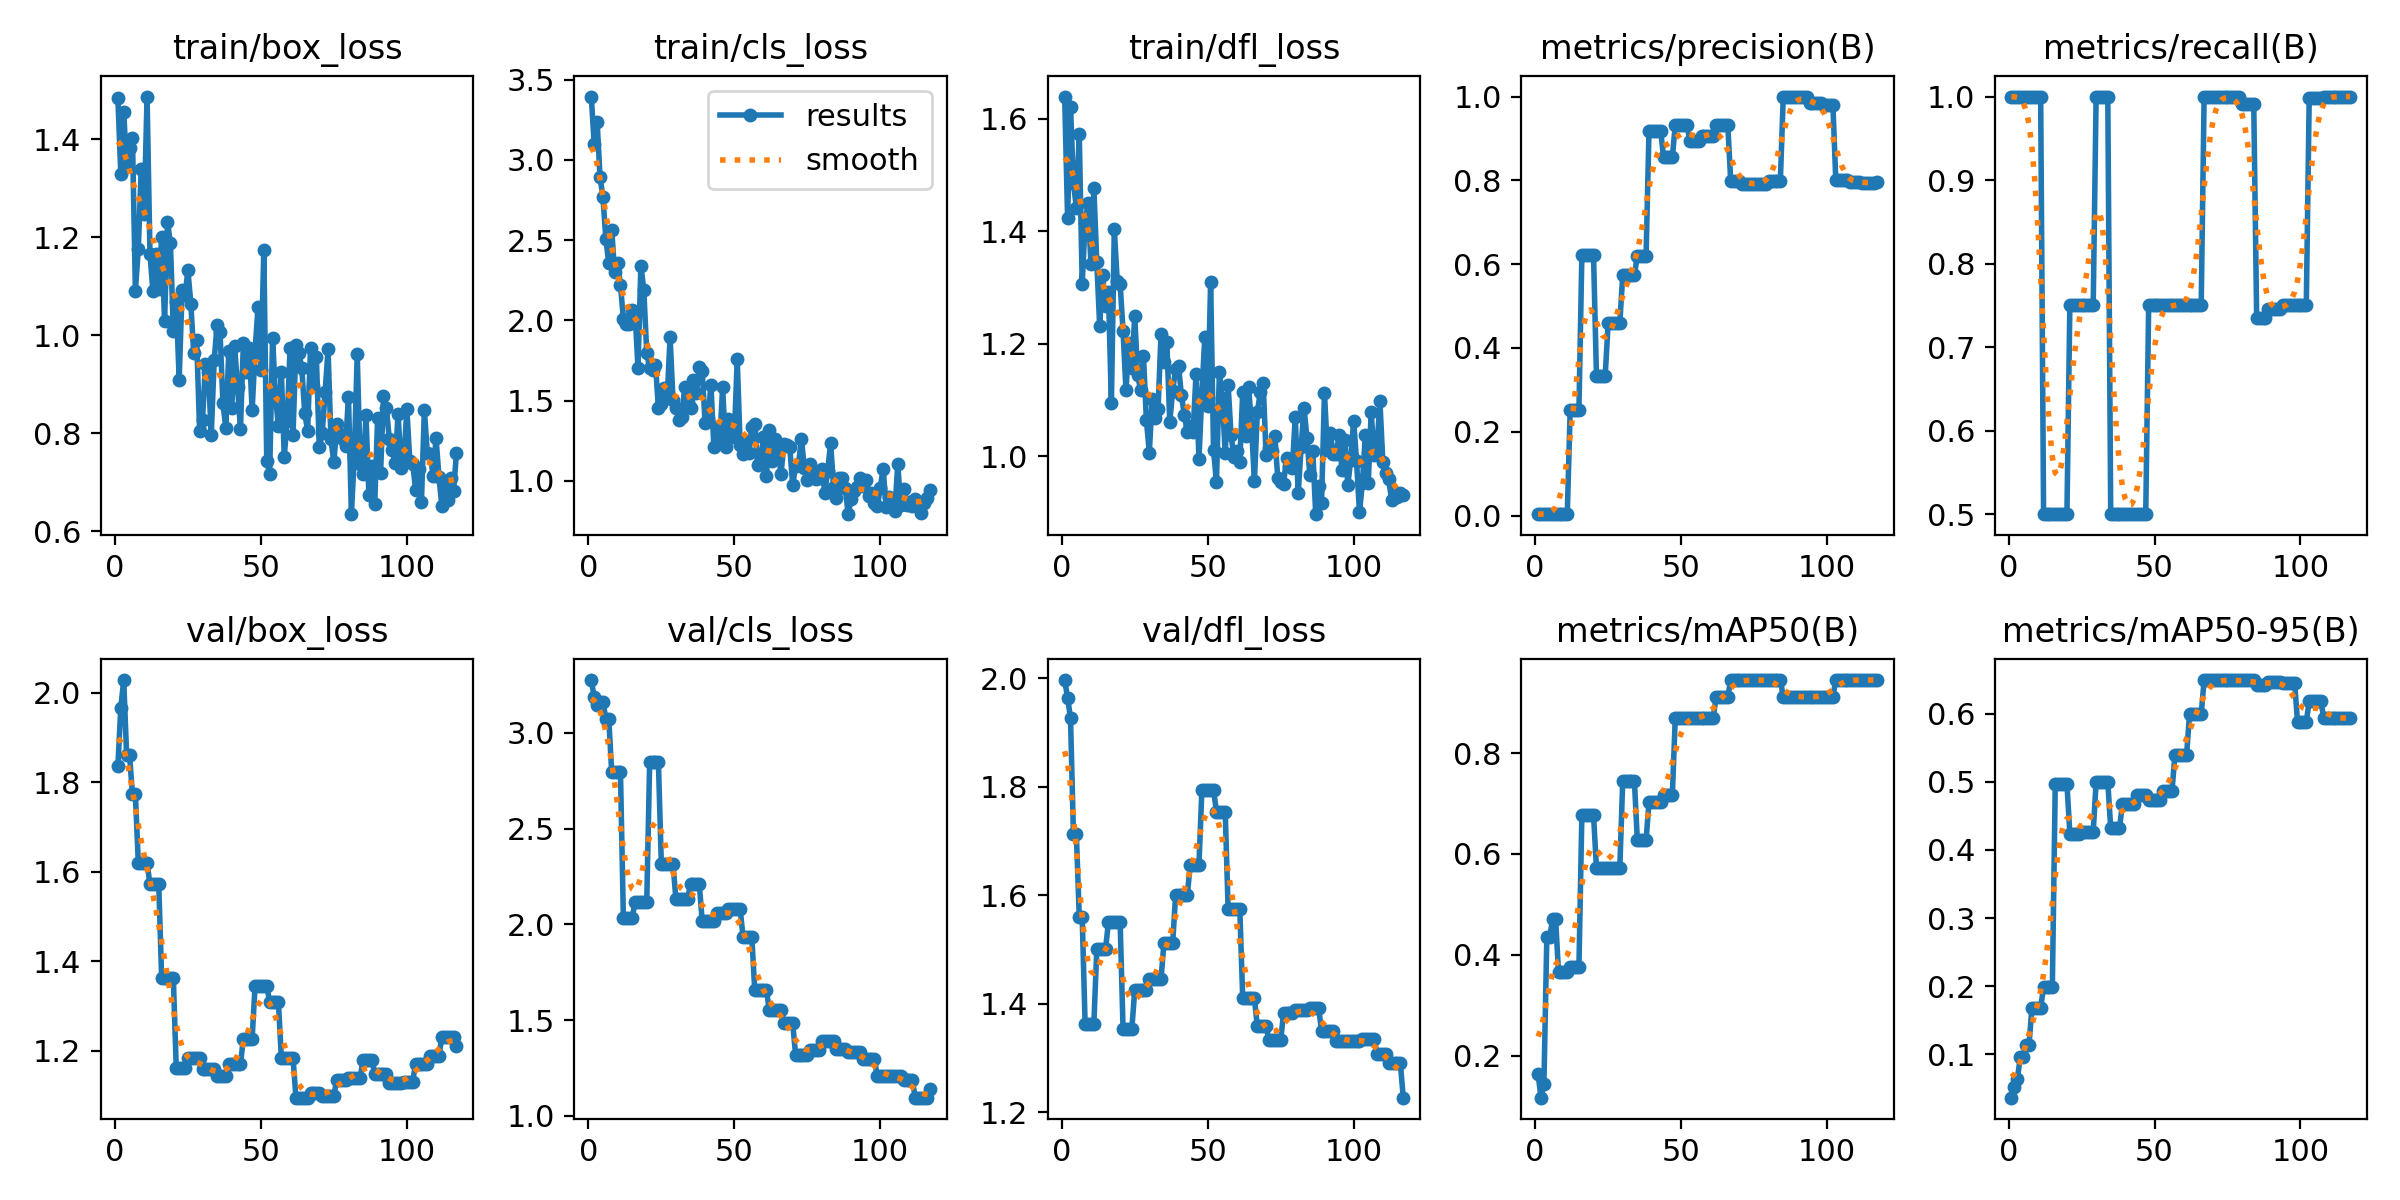

The file beside this chart, header and first rows:
epoch, time, train/box_loss, train/cls_loss, train/dfl_loss, metrics/precision(B), metrics/recall(B), metrics/mAP50(B), metrics/mAP50-95(B), val/box_loss, val/cls_loss, val/dfl_loss, lr/pg0, lr/pg1, lr/pg2
1, 1.85, 1.484, 3.395, 1.64, 0.00333, 1, 0.164, 0.03589, 1.836, 3.276, 1.997, 3e-05, 3e-05, 0.09403
2, 2.455, 1.329, 3.1, 1.423, 0.00333, 1, 0.1166, 0.0509, 1.967, 3.187, 1.964, 6.46782e-05, 6.46782e-05, 0.08706
3, 3.041, 1.455, 3.239, 1.621, 0.00333, 1, 0.1428, 0.06274, 2.029, 3.145, 1.927, 9.901e-05, 9.901e-05, 0.0801
4, 3.686, 1.345, 2.893, 1.486, 0.00333, 1, 0.4357, 0.09506, 1.861, 3.161, 1.713, 0.000133, 0.000133, 0.07313
5, 4.272, 1.382, 2.768, 1.442, 0.00333, 1, 0.4357, 0.09506, 1.861, 3.161, 1.713, 0.0001666, 0.0001666, 0.06617
6, 4.883, 1.402, 2.504, 1.573, 0.00333, 1, 0.4712, 0.1134, 1.773, 3.074, 1.56, 0.0001999, 0.0001999, 0.0592
7, 5.462, 1.091, 2.359, 1.306, 0.00333, 1, 0.4712, 0.1134, 1.773, 3.074, 1.56, 0.0002329, 0.0002329, 0.05223
8, 6.04, 1.176, 2.565, 1.415, 0.00333, 1, 0.366, 0.1679, 1.62, 2.794, 1.363, 0.0002655, 0.0002655, 0.04527
9, 6.621, 1.339, 2.301, 1.45, 0.00333, 1, 0.366, 0.1679, 1.62, 2.794, 1.363, 0.0002977, 0.0002977, 0.0383
10, 7.183, 1.247, 2.355, 1.342, 0.00333, 1, 0.366, 0.1679, 1.62, 2.794, 1.363, 0.0003296, 0.0003296, 0.03133
11, 7.722, 1.487, 2.22, 1.477, 0.00333, 1, 0.366, 0.1679, 1.62, 2.794, 1.363, 0.0003612, 0.0003612, 0.02436
12, 8.275, 1.166, 2.01, 1.345, 0.2527, 0.5, 0.3763, 0.1988, 1.572, 2.032, 1.5, 0.0003924, 0.0003924, 0.01739
13, 8.826, 1.09, 1.977, 1.231, 0.2527, 0.5, 0.3763, 0.1988, 1.572, 2.032, 1.5, 0.0004233, 0.0004233, 0.01042
14, 9.459, 1.166, 1.978, 1.322, 0.2527, 0.5, 0.3763, 0.1988, 1.572, 2.032, 1.5, 0.0004538, 0.0004538, 0.003454
15, 10, 1.095, 2.068, 1.267, 0.2527, 0.5, 0.3763, 0.1988, 1.572, 2.032, 1.5, 0.0004654, 0.0004654, 0.0004654
16, 10.57, 1.201, 2.053, 1.291, 0.6212, 0.5, 0.6768, 0.4976, 1.362, 2.116, 1.551, 0.0004629, 0.0004629, 0.0004629
17, 11.14, 1.028, 1.704, 1.094, 0.6212, 0.5, 0.6768, 0.4976, 1.362, 2.116, 1.551, 0.0004604, 0.0004604, 0.0004604
18, 11.73, 1.231, 2.342, 1.404, 0.6212, 0.5, 0.6768, 0.4976, 1.362, 2.116, 1.551, 0.0004579, 0.0004579, 0.0004579
19, 12.28, 1.187, 2.188, 1.313, 0.6212, 0.5, 0.6768, 0.4976, 1.362, 2.116, 1.551, 0.0004554, 0.0004554, 0.0004554
20, 12.83, 1.009, 1.797, 1.307, 0.6212, 0.5, 0.6768, 0.4976, 1.362, 2.116, 1.551, 0.000453, 0.000453, 0.000453
21, 13.38, 1.067, 1.702, 1.223, 0.3342, 0.75, 0.5721, 0.424, 1.161, 2.846, 1.353, 0.0004505, 0.0004505, 0.0004505
22, 14, 0.9096, 1.692, 1.117, 0.3342, 0.75, 0.5721, 0.424, 1.161, 2.846, 1.353, 0.000448, 0.000448, 0.000448
23, 14.54, 1.091, 1.724, 1.202, 0.3342, 0.75, 0.5721, 0.424, 1.161, 2.846, 1.353, 0.0004456, 0.0004456, 0.0004456
24, 15.06, 1.081, 1.453, 1.158, 0.3342, 0.75, 0.5721, 0.424, 1.161, 2.846, 1.353, 0.0004431, 0.0004431, 0.0004431
25, 15.6, 1.133, 1.479, 1.249, 0.4588, 0.75, 0.5719, 0.4265, 1.184, 2.315, 1.425, 0.0004406, 0.0004406, 0.0004406
26, 16.13, 1.064, 1.578, 1.145, 0.4588, 0.75, 0.5719, 0.4265, 1.184, 2.315, 1.425, 0.0004381, 0.0004381, 0.0004381
27, 16.65, 0.9628, 1.513, 1.117, 0.4588, 0.75, 0.5719, 0.4265, 1.184, 2.315, 1.425, 0.0004356, 0.0004356, 0.0004356
28, 17.19, 0.9905, 1.895, 1.178, 0.4588, 0.75, 0.5719, 0.4265, 1.184, 2.315, 1.425, 0.0004332, 0.0004332, 0.0004332
29, 17.72, 0.8053, 1.504, 1.064, 0.4588, 0.75, 0.5719, 0.4265, 1.184, 2.315, 1.425, 0.0004307, 0.0004307, 0.0004307
30, 18.26, 0.8276, 1.453, 1.007, 0.573, 1, 0.745, 0.4998, 1.158, 2.132, 1.445, 0.0004282, 0.0004282, 0.0004282
31, 18.79, 0.9417, 1.377, 1.102, 0.573, 1, 0.745, 0.4998, 1.158, 2.132, 1.445, 0.0004258, 0.0004258, 0.0004258
32, 19.39, 0.9244, 1.396, 1.067, 0.573, 1, 0.745, 0.4998, 1.158, 2.132, 1.445, 0.0004233, 0.0004233, 0.0004233
33, 19.94, 0.7971, 1.586, 1.084, 0.573, 1, 0.745, 0.4998, 1.158, 2.132, 1.445, 0.0004208, 0.0004208, 0.0004208
34, 20.51, 0.9495, 1.49, 1.217, 0.573, 1, 0.745, 0.4998, 1.158, 2.132, 1.445, 0.0004183, 0.0004183, 0.0004183
35, 21.07, 1.021, 1.456, 1.168, 0.6204, 0.5, 0.6276, 0.4321, 1.142, 2.21, 1.512, 0.0004158, 0.0004158, 0.0004158
36, 21.6, 1.006, 1.631, 1.204, 0.6204, 0.5, 0.6276, 0.4321, 1.142, 2.21, 1.512, 0.0004134, 0.0004134, 0.0004134
37, 22.13, 0.8609, 1.545, 1.061, 0.6204, 0.5, 0.6276, 0.4321, 1.142, 2.21, 1.512, 0.0004109, 0.0004109, 0.0004109
38, 22.66, 0.81, 1.709, 1.117, 0.6204, 0.5, 0.6276, 0.4321, 1.142, 2.21, 1.512, 0.0004084, 0.0004084, 0.0004084
39, 23.19, 0.9673, 1.684, 1.156, 0.918, 0.5, 0.7021, 0.4672, 1.17, 2.018, 1.6, 0.0004059, 0.0004059, 0.0004059
40, 23.73, 0.8509, 1.358, 1.161, 0.918, 0.5, 0.7021, 0.4672, 1.17, 2.018, 1.6, 0.0004035, 0.0004035, 0.0004035
41, 24.34, 0.9783, 1.388, 1.108, 0.918, 0.5, 0.7021, 0.4672, 1.17, 2.018, 1.6, 0.000401, 0.000401, 0.000401
42, 24.9, 0.8935, 1.599, 1.074, 0.918, 0.5, 0.7021, 0.4672, 1.17, 2.018, 1.6, 0.0003985, 0.0003985, 0.0003985
43, 25.45, 0.8096, 1.212, 1.044, 0.918, 0.5, 0.7021, 0.4672, 1.17, 2.018, 1.6, 0.0003961, 0.0003961, 0.0003961
44, 26.01, 0.9845, 1.333, 1.053, 0.8546, 0.5, 0.7172, 0.4806, 1.227, 2.06, 1.656, 0.0003936, 0.0003936, 0.0003936
45, 26.57, 0.9258, 1.239, 1.043, 0.8546, 0.5, 0.7172, 0.4806, 1.227, 2.06, 1.656, 0.0003911, 0.0003911, 0.0003911
46, 27.12, 0.9739, 1.584, 1.147, 0.8546, 0.5, 0.7172, 0.4806, 1.227, 2.06, 1.656, 0.0003886, 0.0003886, 0.0003886
47, 27.66, 0.8471, 1.212, 0.9947, 0.8546, 0.5, 0.7172, 0.4806, 1.227, 2.06, 1.656, 0.0003861, 0.0003861, 0.0003861
48, 28.23, 0.9679, 1.387, 1.111, 0.9325, 0.75, 0.87, 0.4729, 1.345, 2.081, 1.794, 0.0003837, 0.0003837, 0.0003837
49, 28.78, 1.057, 1.277, 1.211, 0.9325, 0.75, 0.87, 0.4729, 1.345, 2.081, 1.794, 0.0003812, 0.0003812, 0.0003812
50, 29.39, 0.9301, 1.273, 1.089, 0.9325, 0.75, 0.87, 0.4729, 1.345, 2.081, 1.794, 0.0003787, 0.0003787, 0.0003787
51, 29.94, 1.173, 1.759, 1.31, 0.9325, 0.75, 0.87, 0.4729, 1.345, 2.081, 1.794, 0.0003763, 0.0003763, 0.0003763
52, 30.47, 0.7437, 1.224, 1.011, 0.9325, 0.75, 0.87, 0.4729, 1.345, 2.081, 1.794, 0.0003738, 0.0003738, 0.0003738
53, 31.01, 0.7178, 1.169, 0.9542, 0.8945, 0.75, 0.87, 0.4872, 1.308, 1.933, 1.754, 0.0003713, 0.0003713, 0.0003713
54, 31.56, 0.9953, 1.249, 1.15, 0.8945, 0.75, 0.87, 0.4872, 1.308, 1.933, 1.754, 0.0003688, 0.0003688, 0.0003688
55, 32.09, 0.8751, 1.172, 1.104, 0.8945, 0.75, 0.87, 0.4872, 1.308, 1.933, 1.754, 0.0003663, 0.0003663, 0.0003663
56, 32.63, 0.8143, 1.337, 1.005, 0.8945, 0.75, 0.87, 0.4872, 1.308, 1.933, 1.754, 0.0003639, 0.0003639, 0.0003639
57, 33.17, 0.9246, 1.356, 1.127, 0.9057, 0.75, 0.87, 0.5402, 1.184, 1.657, 1.574, 0.0003614, 0.0003614, 0.0003614
58, 33.71, 0.7528, 1.097, 1.037, 0.9057, 0.75, 0.87, 0.5402, 1.184, 1.657, 1.574, 0.0003589, 0.0003589, 0.0003589
59, 34.33, 0.8256, 1.124, 0.9981, 0.9057, 0.75, 0.87, 0.5402, 1.184, 1.657, 1.574, 0.0003565, 0.0003565, 0.0003565
60, 34.86, 0.9735, 1.274, 1.01, 0.9057, 0.75, 0.87, 0.5402, 1.184, 1.657, 1.574, 0.000354, 0.000354, 0.000354
... 57 more rows
